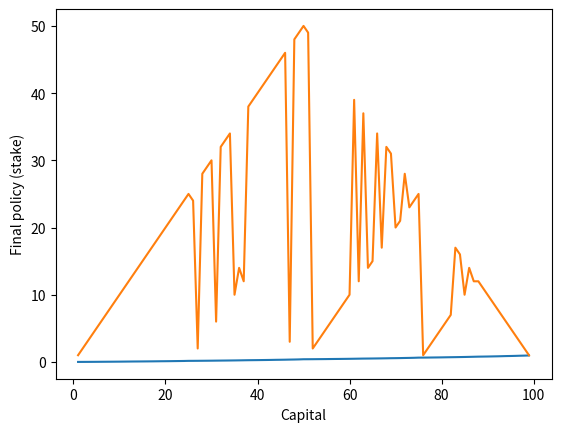

Write the Python code that produced this figure.
import numpy as np
import matplotlib.pyplot as plt

class GamblersProblem:
    def __init__(self, p_head=0.4):
        self.num_states = 100
        self.num_actions = 51
        self.p_head = p_head
        self.p_tail = 1 - p_head
        self.theta = 0.0000001
        self.V_state = np.zeros(self.num_states)
        self.pi_state = np.ones(self.num_states, dtype=int)

    def valid_actions(self, state):
        action_list = np.arange(1, min(state,self.num_states-state)+1, dtype=int)
        return action_list

    def expectation(self, state, action):
        returned_expectation = 0
        state_win = state+action
        state_lose = state-action
        reward = 0
        if state_win == 100:
            reward_win = 1
            returned_expectation += self.p_head * (reward_win)
            returned_expectation += self.p_tail * (reward + self.V_state[state_lose])
        else:
            returned_expectation += self.p_head * (reward + self.V_state[state_win])
            returned_expectation += self.p_tail * (reward + self.V_state[state_lose])
        return returned_expectation

    def policy(self):
        for state in range(1, self.num_states):
            action_list = self.valid_actions(state)
            best_action = -1
            best_value = -float("inf")
            for action in action_list:
                expectation = self.expectation(state, action)
                if expectation >= best_value:
                    best_value = expectation
                    best_action = action
            self.pi_state[state] = best_action

    def value_iteration(self):
        while True:
            delta = 0
            for state in range(1, self.num_states):
                v = self.V_state[state]
                action_list = self.valid_actions(state)
                new_v = -float("inf")
                for action in action_list:
                    expectation = self.expectation(state, action)
                    if expectation >= new_v:
                        new_v = expectation
                self.V_state[state] = new_v
                delta = max(delta, abs(v-new_v))
            if delta < self.theta:
                break
        self.policy()
        return self.V_state.copy(), self.pi_state.copy()


if __name__ == "__main__":
    gambler = GamblersProblem()
    V_state, pi_state = gambler.value_iteration()

    capital = np.arange(1, gambler.num_states, dtype=int)
    plt.plot(capital, V_state[1:])
    plt.xlabel("Capital")
    plt.ylabel("Value estimates")
    plt.show()

    plt.plot(capital, pi_state[1:])
    plt.xlabel("Capital")
    plt.ylabel("Final policy (stake)")
    plt.show()
